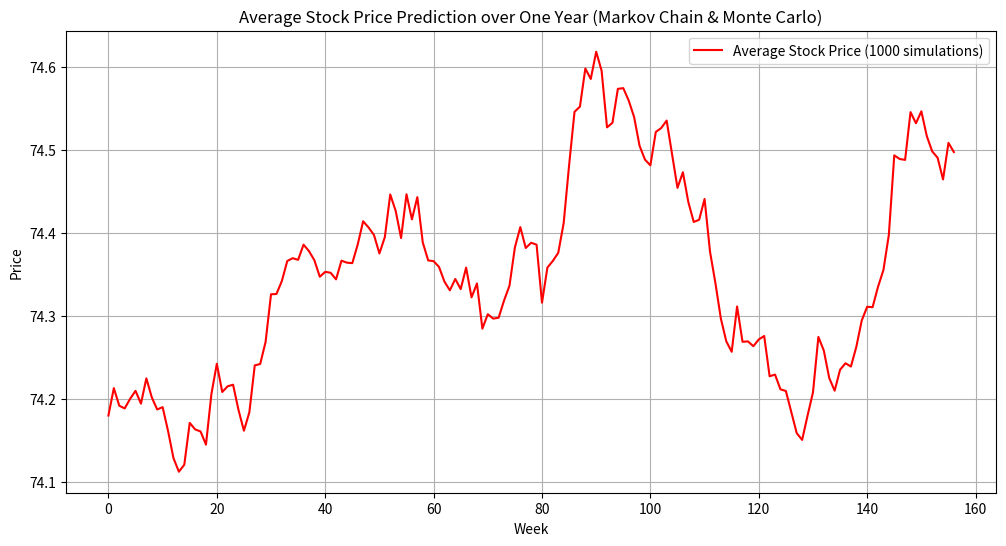

Write the Python code that produced this figure.
import numpy as np
import matplotlib.pyplot as plt

transition_matrix = np.array([
    [0.529, 0.294, 0.177],  
    [0.308, 0.538, 0.154],  
    [0.125, 0.125, 0.75]    
])

num_weeks = 156   
initial_price = 74.18  
num_simulations = 1000  


all_prices = np.zeros((num_simulations, num_weeks + 1))


for sim in range(num_simulations):
    price = initial_price
    current_state = 0  
    weekly_prices = [price]

    for day in range(num_weeks):
        
        current_state = np.random.choice([0, 1, 2], p=transition_matrix[current_state])
        
        if current_state == 0:  
            price *= np.random.normal(1.001, 0.01)  
        elif current_state == 1:  
            price *= np.random.normal(0.999, 0.02)  
        else:  
            price *= np.random.normal(1.0, 0.005)  
        
        weekly_prices.append(price)
    
    all_prices[sim] = weekly_prices  

average_prices = np.mean(all_prices, axis=0)

plt.figure(figsize=(12, 6))
plt.plot(average_prices, color='red', label="Average Stock Price (1000 simulations)")
plt.title("Average Stock Price Prediction over One Year (Markov Chain & Monte Carlo)")
plt.xlabel("Week")
plt.ylabel("Price")
plt.legend()
plt.grid()
plt.show()
